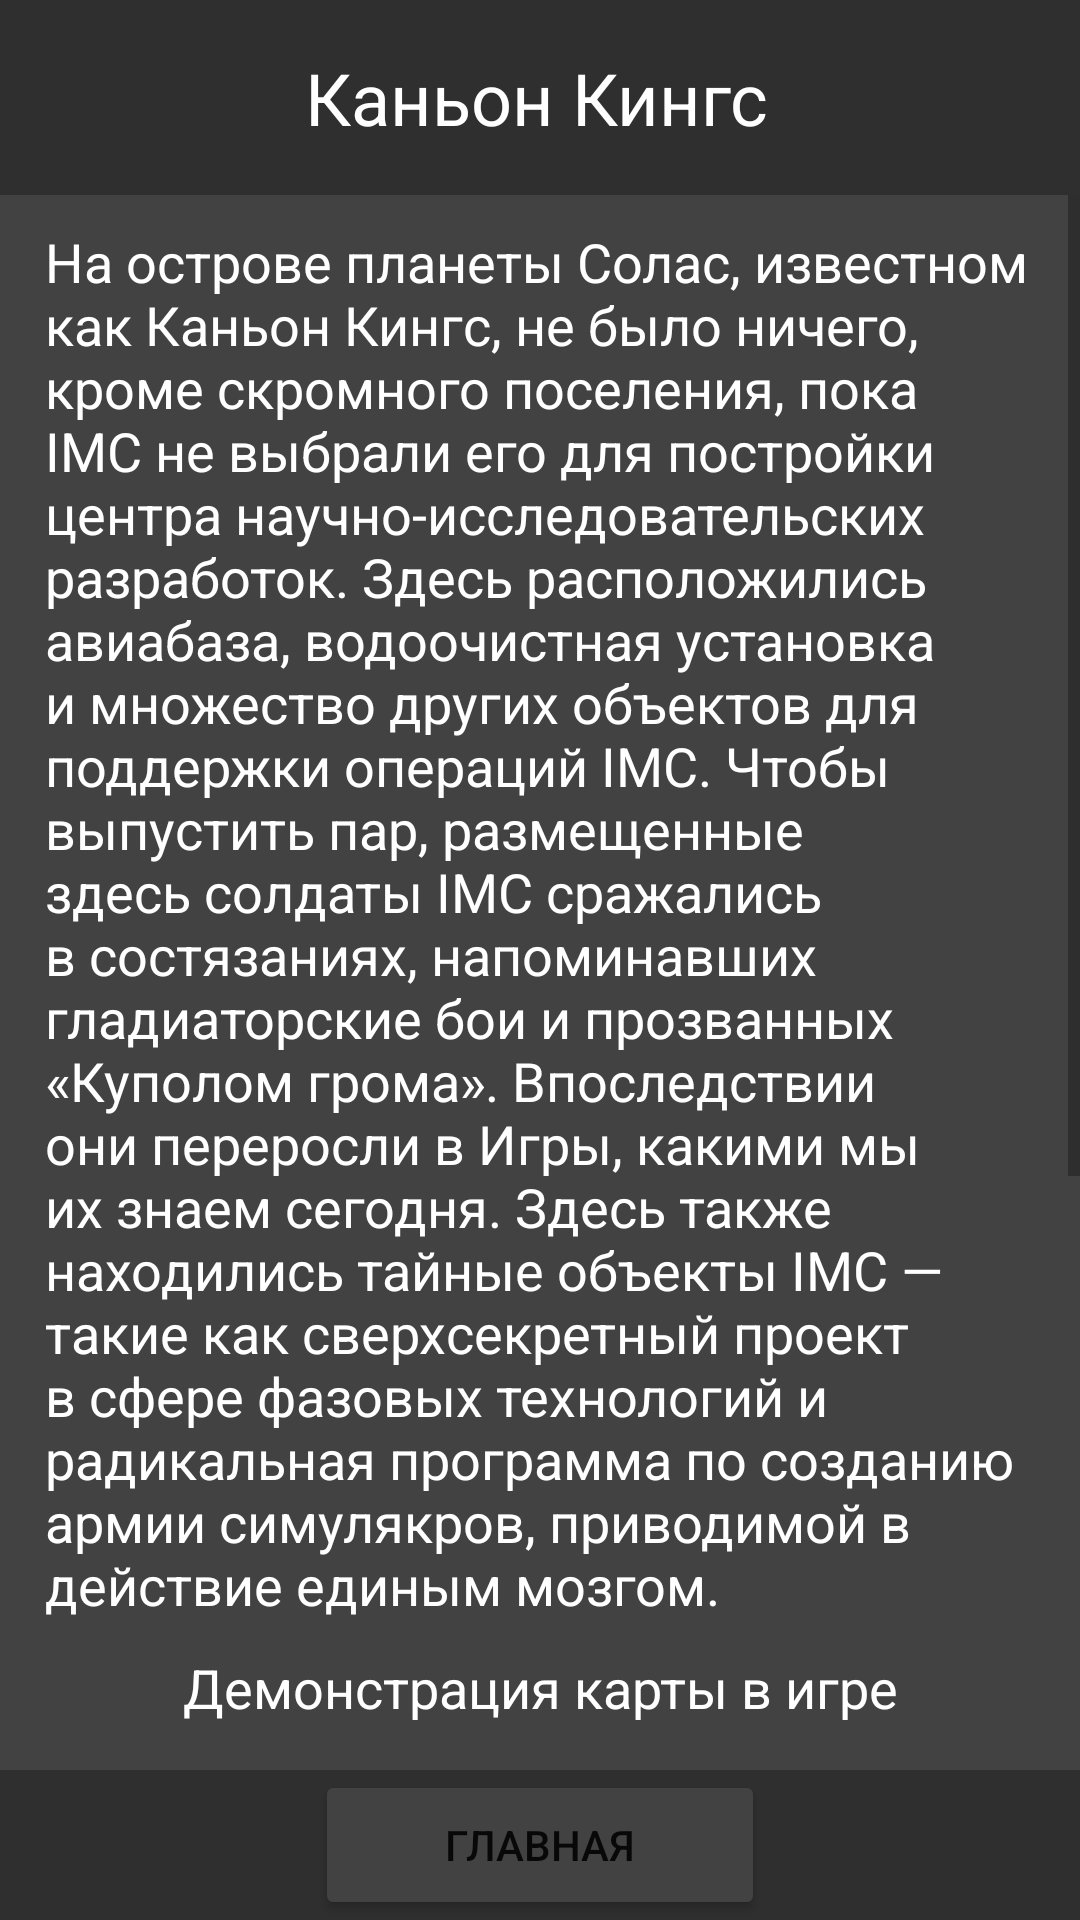

Layout XML and referenced resources for this Android screen:
<!-- AndroidManifest.xml: application theme Theme.ApexLegendsInfo -->
<!-- res/layout/activity_canyon.xml -->
<?xml version="1.0" encoding="utf-8"?>
<androidx.constraintlayout.widget.ConstraintLayout xmlns:android="http://schemas.android.com/apk/res/android"
    xmlns:app="http://schemas.android.com/apk/res-auto"
    xmlns:tools="http://schemas.android.com/tools"
    android:layout_width="match_parent"
    android:layout_height="match_parent"
    android:background="@color/cardview_dark_background"
    tools:context=".Canyon">

    <ScrollView
        android:layout_width="match_parent"
        android:layout_height="match_parent"
        app:layout_constraintBottom_toBottomOf="@+id/constraintLayout2"
        app:layout_constraintTop_toTopOf="@+id/constraintLayout">

        <LinearLayout
            android:layout_width="match_parent"
            android:layout_height="wrap_content"
            android:orientation="vertical">

            <TextView
                android:id="@+id/textView"
                android:layout_width="match_parent"
                android:layout_height="wrap_content"
                android:layout_marginHorizontal="15dp"
                android:layout_marginTop="75dp"
                android:text="@string/canyon"
                android:textColor="@color/white"
                android:textSize="18sp" />

            <TextView
                android:id="@+id/textView11"
                android:layout_width="match_parent"
                android:layout_height="wrap_content"
                android:layout_marginHorizontal="15dp"
                android:layout_marginTop="10dp"
                android:gravity="center"
                android:text="@string/prev"
                android:textColor="@color/white"
                android:textSize="18sp" />

            <ImageView
                android:id="@+id/imageView"
                android:layout_width="match_parent"
                android:layout_height="400dp"
                android:layout_marginHorizontal="15dp"
                android:layout_marginTop="10dp"
                android:onClick="FullCanyon"
                android:contentDescription="Открыть в полном окне"
                android:hint="e.g 5"
                app:srcCompat="@drawable/canyon" />

            <LinearLayout
                android:layout_width="match_parent"
                android:layout_height="50dp"
                android:layout_marginHorizontal="15dp"
                android:layout_marginTop="10dp"></LinearLayout>

        </LinearLayout>

    </ScrollView>

    <androidx.constraintlayout.widget.ConstraintLayout
        android:id="@+id/constraintLayout"
        android:layout_width="0dp"
        android:layout_height="65dp"
        android:background="@color/headcolor"
        app:layout_constraintEnd_toEndOf="parent"
        app:layout_constraintStart_toStartOf="parent"
        app:layout_constraintTop_toTopOf="parent">

        <TextView
            android:id="@+id/textView2"
            android:layout_width="220dp"
            android:layout_height="wrap_content"
            android:gravity="center"
            android:text="@string/m1"
            android:textColor="@color/white"
            android:textSize="24sp"
            app:layout_constraintBottom_toBottomOf="parent"
            app:layout_constraintEnd_toEndOf="parent"
            app:layout_constraintHorizontal_bias="0.49"
            app:layout_constraintStart_toStartOf="parent"
            app:layout_constraintTop_toTopOf="parent" />

        <ImageView
            android:id="@+id/imageView3"
            android:layout_width="80dp"
            android:layout_height="65dp"
            app:layout_constraintBottom_toBottomOf="parent"
            app:layout_constraintStart_toStartOf="parent"
            app:layout_constraintTop_toTopOf="parent"
            app:srcCompat="@drawable/logomini" />

        <ImageView
            android:id="@+id/imageView4"
            android:layout_width="80dp"
            android:layout_height="65dp"
            app:layout_constraintBottom_toBottomOf="parent"
            app:layout_constraintEnd_toEndOf="parent"
            app:layout_constraintTop_toTopOf="parent"
            app:srcCompat="@drawable/logomini" />

    </androidx.constraintlayout.widget.ConstraintLayout>

    <androidx.constraintlayout.widget.ConstraintLayout
        android:id="@+id/constraintLayout2"
        android:layout_width="0dp"
        android:layout_height="50dp"
        android:background="@color/headcolor"
        app:layout_constraintBottom_toBottomOf="parent"
        app:layout_constraintEnd_toEndOf="parent"
        app:layout_constraintStart_toStartOf="parent">

        <Button
            android:id="@+id/buttonMAIN"
            android:layout_width="150dp"
            android:layout_height="50dp"
            android:backgroundTint="@color/cardview_dark_background"
            android:onClick="goMain"
            android:text="Главная"
            app:layout_constraintBottom_toBottomOf="parent"
            app:layout_constraintEnd_toEndOf="parent"
            app:layout_constraintStart_toStartOf="parent"
            app:layout_constraintTop_toTopOf="parent" />

    </androidx.constraintlayout.widget.ConstraintLayout>

</androidx.constraintlayout.widget.ConstraintLayout>
<!-- resources referenced by this layout -->
<resources>
  <color name="headcolor">#302F2F</color>
  <color name="white">#FFFFFFFF</color>
  <!-- drawable canyon: webp bitmap (drawable, 231414 bytes) -->
  <string name="canyon">На острове планеты Солас, известном как Каньон Кингс, не было ничего, кроме скромного поселения, пока IMC не выбрали его для постройки центра научно-исследовательских разработок. Здесь расположились авиабаза, водоочистная установка и множество других объектов для поддержки операций IMC. Чтобы выпустить пар, размещенные здесь солдаты IMC сражались в состязаниях, напоминавших гладиаторские бои и прозванных «Куполом грома». Впоследствии они переросли в Игры, какими мы их знаем сегодня. Здесь также находились тайные объекты IMC — такие как сверхсекретный проект в сфере фазовых технологий и радикальная программа по созданию армии симулякров, приводимой в действие единым мозгом.</string>
  <string name="m1">Каньон Кингс</string>
  <string name="prev">Демонстрация карты в игре</string>
  <style name="Theme.ApexLegendsInfo" parent="Theme.MaterialComponents.DayNight.NoActionBar">
          
          <item name="colorPrimary">@color/headcolor</item>
          <item name="colorPrimaryVariant">@color/headcolor</item>
          <item name="colorOnPrimary">@color/white</item>
          
          <item name="colorSecondary">@color/headcolor</item>
          <item name="colorSecondaryVariant">@color/headcolor</item>
          <item name="colorOnSecondary">@color/white</item>
          
          <item name="android:statusBarColor">?attr/colorPrimaryVariant</item>
          
      </style>
</resources>
